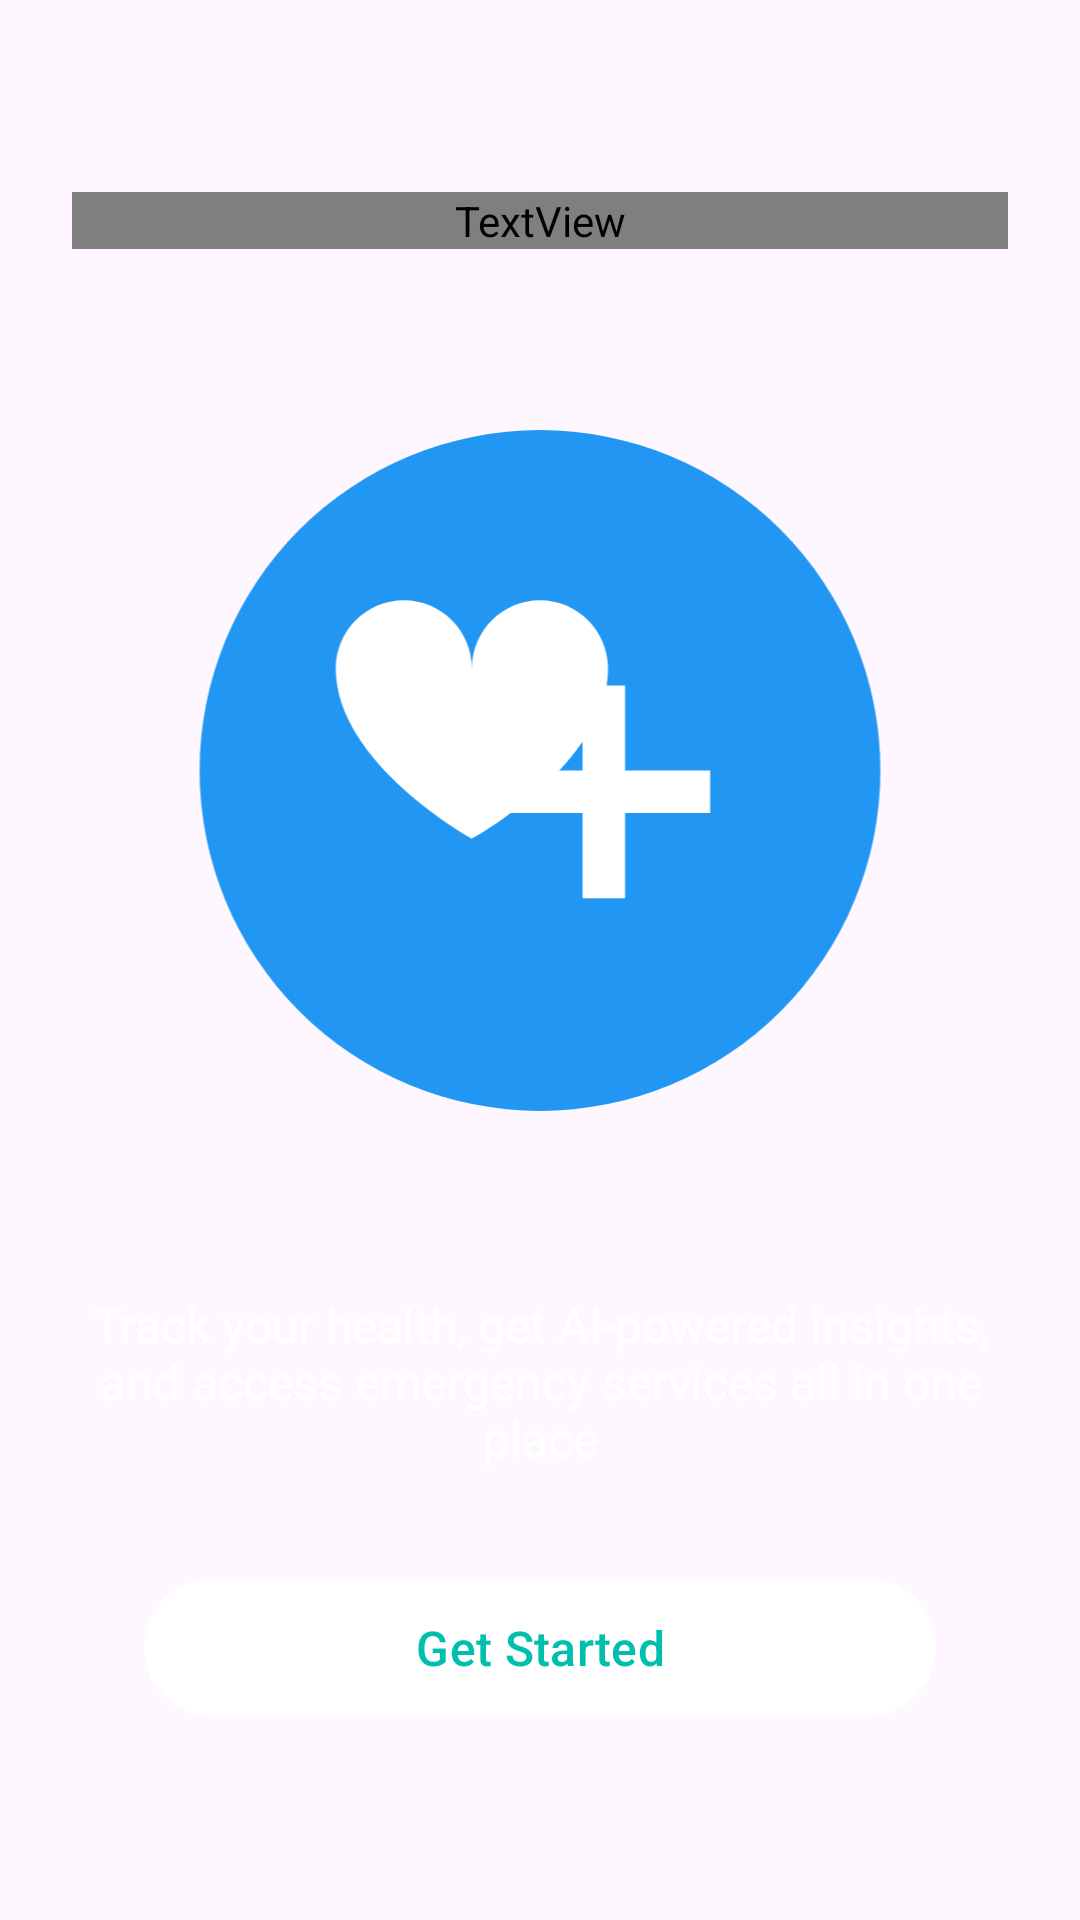

Here is an Android app screen rendered from its layout file. Give the layout XML and the strings, colors and styles it references.
<!-- AndroidManifest.xml: application theme Theme.Health_Assistant -->
<!-- res/layout/auth_fragment_onboarding.xml -->
<?xml version="1.0" encoding="utf-8"?>
<androidx.constraintlayout.widget.ConstraintLayout xmlns:android="http://schemas.android.com/apk/res/android"
    xmlns:app="http://schemas.android.com/apk/res-auto"
    xmlns:tools="http://schemas.android.com/tools"
    android:layout_width="match_parent"
    android:layout_height="match_parent"
    tools:context=".auth.fragments.OnboardingFragment">

    <TextView
        android:id="@+id/title_text"
        android:layout_width="0dp"
        android:layout_height="wrap_content"
        android:layout_marginStart="24dp"
        android:layout_marginTop="64dp"
        android:layout_marginEnd="24dp"
        android:fontFamily="sans-serif-rounded"
        android:text="@string/onboarding_title"
        android:textAlignment="center"
        android:textColor="@android:color/white"
        android:textSize="28sp"
        android:textStyle="bold"
        app:layout_constraintEnd_toEndOf="parent"
        app:layout_constraintStart_toStartOf="parent"
        app:layout_constraintTop_toTopOf="parent" />

    <ImageView
        android:id="@+id/onboarding_image"
        android:layout_width="0dp"
        android:layout_height="0dp"
        android:layout_marginStart="32dp"
        android:layout_marginTop="32dp"
        android:layout_marginEnd="32dp"
        android:layout_marginBottom="32dp"
        android:contentDescription="@string/onboarding_image_description"
        android:src="@drawable/onboarding_illustration"
        app:layout_constraintBottom_toTopOf="@+id/description_text"
        app:layout_constraintEnd_toEndOf="parent"
        app:layout_constraintStart_toStartOf="parent"
        app:layout_constraintTop_toBottomOf="@+id/title_text" />

    <TextView
        android:id="@+id/description_text"
        android:layout_width="0dp"
        android:layout_height="wrap_content"
        android:layout_marginStart="24dp"
        android:layout_marginEnd="24dp"
        android:layout_marginBottom="32dp"
        android:fontFamily="sans-serif"
        android:text="@string/onboarding_description"
        android:textAlignment="center"
        android:textColor="@android:color/white"
        android:textSize="16sp"
        app:layout_constraintBottom_toTopOf="@+id/btn_get_started"
        app:layout_constraintEnd_toEndOf="parent"
        app:layout_constraintStart_toStartOf="parent" />

    <com.google.android.material.button.MaterialButton
        android:id="@+id/btn_get_started"
        android:layout_width="0dp"
        android:layout_height="wrap_content"
        android:layout_marginStart="48dp"
        android:layout_marginEnd="48dp"
        android:layout_marginBottom="64dp"
        android:backgroundTint="@android:color/white"
        android:paddingTop="12dp"
        android:paddingBottom="12dp"
        android:text="@string/get_started"
        android:textAllCaps="false"
        android:textColor="@color/primary_teal"
        android:textSize="16sp"
        app:cornerRadius="24dp"
        app:layout_constraintBottom_toBottomOf="parent"
        app:layout_constraintEnd_toEndOf="parent"
        app:layout_constraintStart_toStartOf="parent" />

</androidx.constraintlayout.widget.ConstraintLayout>
<!-- resources referenced by this layout -->
<resources>
  <color name="primary_teal">#00bfad</color>
  <!-- drawable onboarding_illustration (drawable) -->
  <?xml version="1.0" encoding="utf-8"?>
  <vector xmlns:android="http://schemas.android.com/apk/res/android"
      android:width="200dp"
      android:height="200dp"
      android:viewportWidth="200"
      android:viewportHeight="200">
  
      
      <path
          android:fillColor="#2196F3"
          android:pathData="M100,100m-80,0a80,80 0,1 1,160 0a80,80 0,1 1,-160 0" />
  
      
      <path
          android:fillColor="#FFFFFF"
          android:pathData="M100,60c-8.8,0 -16,7.2 -16,16c0,-8.8 -7.2,-16 -16,-16s-16,7.2 -16,16c0,22.4 32,40 32,40s32,-17.6 32,-40C116,67.2 108.8,60 100,60z" />
  
      
      <path
          android:fillColor="#FFFFFF"
          android:pathData="M120,100l20,0l0,10l-20,0l0,20l-10,0l0,-20l-20,0l0,-10l20,0l0,-20l10,0z" />
  </vector>
  <string name="get_started">Get Started</string>
  <string name="onboarding_description">Track your health, get AI-powered insights, and access emergency services all in one place</string>
  <string name="onboarding_image_description">Health monitoring illustration</string>
  <string name="onboarding_title">Welcome to VibeHealth!</string>
  <style name="Theme.Health_Assistant" parent="Base.Theme.Health_Assistant" />
  <style name="Base.Theme.Health_Assistant" parent="Theme.Material3.DayNight.NoActionBar">
          
          
      </style>
</resources>
